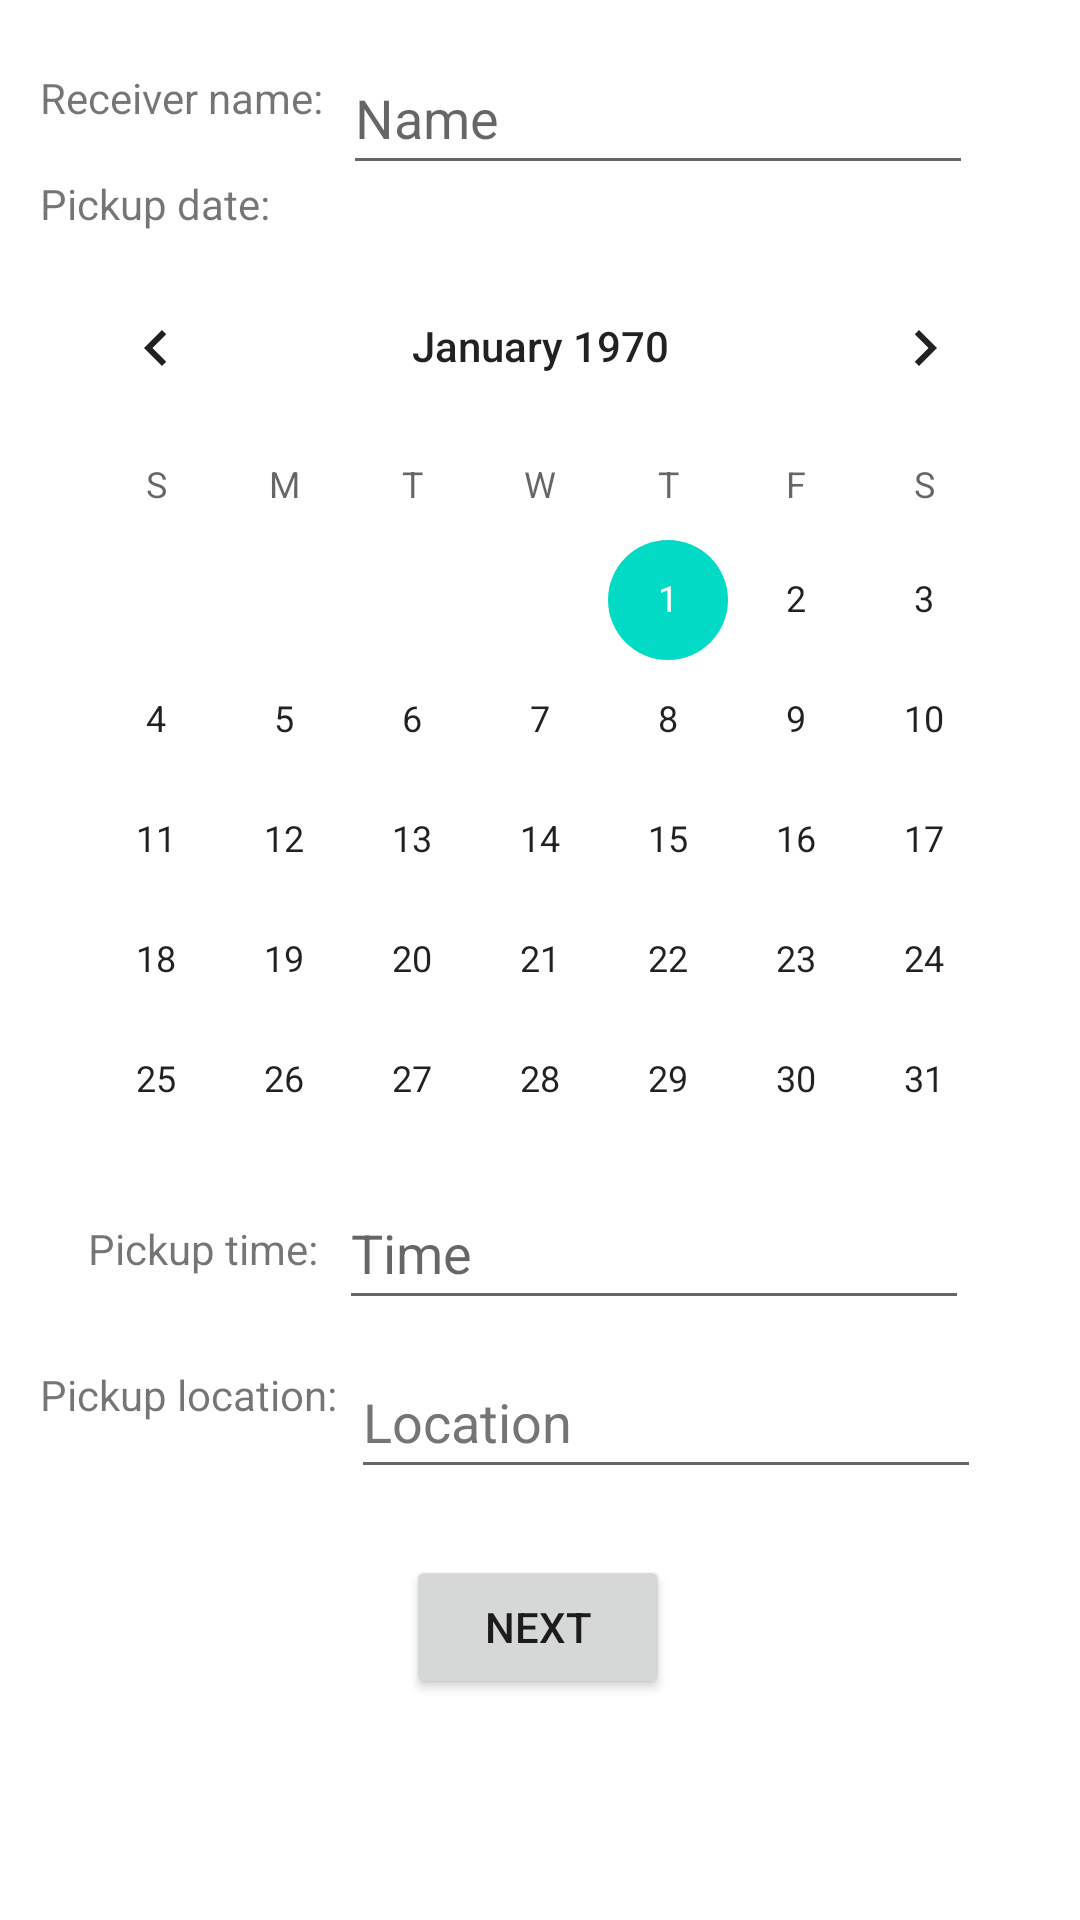

Here is an Android app screen rendered from its layout file. Give the layout XML and the strings, colors and styles it references.
<!-- AndroidManifest.xml: application theme Theme.TruckSharingApplication -->
<!-- res/layout/activity_new_delivery.xml -->
<?xml version="1.0" encoding="utf-8"?>
<androidx.constraintlayout.widget.ConstraintLayout xmlns:android="http://schemas.android.com/apk/res/android"
    xmlns:app="http://schemas.android.com/apk/res-auto"
    xmlns:tools="http://schemas.android.com/tools"
    android:layout_width="match_parent"
    android:layout_height="match_parent"
    tools:context=".NewDeliveryActivity">

    <TextView
        android:id="@+id/newDeliveryTimeTextView"
        android:layout_width="wrap_content"
        android:layout_height="wrap_content"
        android:text="@string/pickup_time"
        app:layout_constraintBottom_toBottomOf="parent"
        app:layout_constraintEnd_toEndOf="parent"
        app:layout_constraintHorizontal_bias="0.104"
        app:layout_constraintStart_toStartOf="parent"
        app:layout_constraintTop_toBottomOf="@+id/newDeliveryCalendarView"
        app:layout_constraintVertical_bias="0.111" />

    <TextView
        android:id="@+id/newDeliveryLocationTextView"
        android:layout_width="wrap_content"
        android:layout_height="wrap_content"
        android:text="@string/pickup_location"
        app:layout_constraintBottom_toBottomOf="parent"
        app:layout_constraintEnd_toEndOf="parent"
        app:layout_constraintHorizontal_bias="0.051"
        app:layout_constraintStart_toStartOf="parent"
        app:layout_constraintTop_toBottomOf="@+id/newDeliveryTimeTextView"
        app:layout_constraintVertical_bias="0.152" />

    <TextView
        android:id="@+id/newDeliveryDateTextView"
        android:layout_width="wrap_content"
        android:layout_height="wrap_content"
        android:text="@string/pickup_date"
        app:layout_constraintBottom_toBottomOf="parent"
        app:layout_constraintEnd_toEndOf="parent"
        app:layout_constraintHorizontal_bias="0.047"
        app:layout_constraintStart_toStartOf="parent"
        app:layout_constraintTop_toBottomOf="@+id/newDeliveryReceiverTextView"
        app:layout_constraintVertical_bias="0.028" />

    <EditText
        android:id="@+id/newDeliveryReceiverEditText"
        android:layout_width="wrap_content"
        android:layout_height="wrap_content"
        android:ems="10"
        android:hint="@string/name"
        android:importantForAutofill="no"
        android:inputType="textPersonName"
        android:minHeight="48dp"
        app:layout_constraintBottom_toBottomOf="parent"
        app:layout_constraintEnd_toEndOf="parent"
        app:layout_constraintHorizontal_bias="0.157"
        app:layout_constraintStart_toEndOf="@+id/newDeliveryReceiverTextView"
        app:layout_constraintTop_toTopOf="parent"
        app:layout_constraintVertical_bias="0.023" />

    <TextView
        android:id="@+id/newDeliveryReceiverTextView"
        android:layout_width="wrap_content"
        android:layout_height="wrap_content"
        android:text="@string/receiver_name"
        app:layout_constraintBottom_toBottomOf="parent"
        app:layout_constraintEnd_toEndOf="parent"
        app:layout_constraintHorizontal_bias="0.05"
        app:layout_constraintStart_toStartOf="parent"
        app:layout_constraintTop_toTopOf="parent"
        app:layout_constraintVertical_bias="0.037" />

    <EditText
        android:id="@+id/newDeliveryLocationEditText"
        android:layout_width="wrap_content"
        android:layout_height="wrap_content"
        android:ems="10"
        android:hint="@string/location"
        android:inputType="textPersonName"
        android:minHeight="48dp"
        android:textColorHint="#757575"
        app:layout_constraintBottom_toBottomOf="parent"
        app:layout_constraintEnd_toEndOf="parent"
        app:layout_constraintHorizontal_bias="0.127"
        app:layout_constraintStart_toEndOf="@+id/newDeliveryLocationTextView"
        app:layout_constraintTop_toBottomOf="@+id/newDeliveryTimeEditTextTime"
        app:layout_constraintVertical_bias="0.054"
        android:autofillHints="" />

    <EditText
        android:id="@+id/newDeliveryTimeEditTextTime"
        android:layout_width="wrap_content"
        android:layout_height="wrap_content"
        android:ems="10"
        android:hint="@string/time"
        android:importantForAutofill="no"
        android:inputType="time"
        android:minHeight="48dp"
        app:layout_constraintBottom_toBottomOf="parent"
        app:layout_constraintEnd_toEndOf="parent"
        app:layout_constraintHorizontal_bias="0.157"
        app:layout_constraintStart_toEndOf="@+id/newDeliveryTimeTextView"
        app:layout_constraintTop_toBottomOf="@+id/newDeliveryCalendarView"
        app:layout_constraintVertical_bias="0.057" />

    <Button
        android:id="@+id/newDeliveryNextButton"
        android:layout_width="wrap_content"
        android:layout_height="wrap_content"
        android:text="@string/next"
        app:layout_constraintBottom_toBottomOf="parent"
        app:layout_constraintEnd_toEndOf="parent"
        app:layout_constraintHorizontal_bias="0.498"
        app:layout_constraintStart_toStartOf="parent"
        app:layout_constraintTop_toBottomOf="@+id/newDeliveryLocationEditText"
        app:layout_constraintVertical_bias="0.23" />

    <CalendarView
        android:id="@+id/newDeliveryCalendarView"
        android:layout_width="339dp"
        android:layout_height="298dp"
        app:layout_constraintBottom_toBottomOf="parent"
        app:layout_constraintEnd_toEndOf="parent"
        app:layout_constraintStart_toStartOf="parent"
        app:layout_constraintTop_toBottomOf="@+id/newDeliveryReceiverEditText"
        app:layout_constraintVertical_bias="0.073" />

</androidx.constraintlayout.widget.ConstraintLayout>
<!-- resources referenced by this layout -->
<resources>
  <string name="location">Location</string>
  <string name="name">Name</string>
  <string name="next">Next</string>
  <string name="pickup_date">Pickup date:</string>
  <string name="pickup_location">Pickup location:</string>
  <string name="pickup_time">Pickup time:</string>
  <string name="receiver_name">Receiver name:</string>
  <string name="time">Time</string>
  <style name="Theme.TruckSharingApplication" parent="Theme.MaterialComponents.DayNight.DarkActionBar">
          
          <item name="colorPrimary">@color/purple_500</item>
          <item name="colorPrimaryVariant">@color/purple_700</item>
          <item name="colorOnPrimary">@color/white</item>
          
          <item name="colorSecondary">@color/teal_200</item>
          <item name="colorSecondaryVariant">@color/teal_700</item>
          <item name="colorOnSecondary">@color/black</item>
          
          <item name="android:statusBarColor" tools:targetApi="l">?attr/colorPrimaryVariant</item>
          
      </style>
  <!-- not gathered from this repository: default colours our renderer supplied (Android Studio template values) -->
  <color name="purple_500">#FF6200EE</color>
  <color name="purple_700">#FF3700B3</color>
  <color name="teal_200">#FF03DAC5</color>
  <color name="teal_700">#FF018786</color>
  <color name="black">#FF000000</color>
  <color name="white">#FFFFFFFF</color>
</resources>
